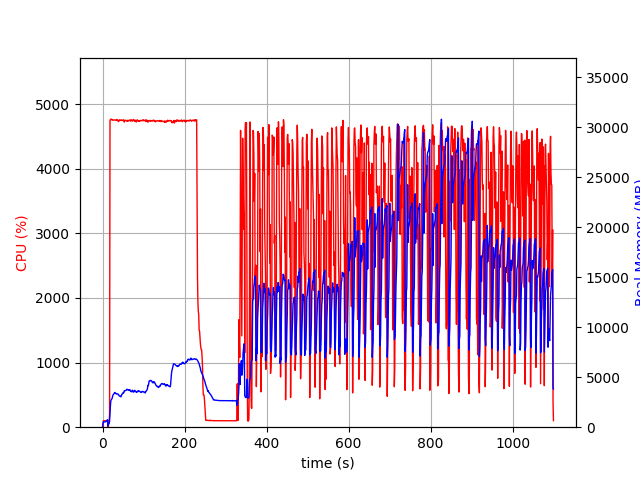

Values plotted in this chart, from the file beside it:
elapsed_time, nproc, cpu, mem_real, mem_virtual
3.814697265625e-05, 2, 0.0, 14.05, 3194
1.007, 4, 6.9, 392.4, 4064
2.015, 4, 100.1, 533.9, 4200
3.024, 4, 99.2, 527.3, 4200
4.032, 4, 100.2, 531, 4240
5.04, 4, 99.2, 530.6, 4240
6.048, 4, 99.1, 529.1, 4240
7.057, 4, 100.0, 535.2, 4240
8.067, 4, 99.9, 563.5, 4240
9.078, 4, 99.0, 613.5, 4288
10.09, 4, 100.5, 639.5, 4350
11.1, 4, 99.2, 695.5, 4414
12.11, 4, 99.1, 747.5, 4420
13.12, 2, 0.0, 127.1, 140.3
14.13, 2, 0.0, 345.8, 4414
15.14, 2, 100.3, 339.8, 4414
16.15, 2, 99.2, 359.8, 4414
17.15, 2, 197.3, 633.3, 7950
18.17, 2, 4745, 1385, 8790
19.19, 2, 4763, 2158, 9566
20.22, 2, 4767, 2643, 10104
21.24, 2, 4763, 2766, 10256
22.27, 2, 4768, 2802, 10285
23.29, 2, 4754, 2875, 10407
24.32, 2, 4757, 3024, 10607
25.35, 2, 4752, 3211, 10880
26.37, 2, 4756, 3278, 11026
27.4, 2, 4754, 3331, 11191
28.42, 2, 4756, 3368, 11247
29.45, 2, 4756, 3472, 11403
30.48, 2, 4755, 3458, 11424
31.5, 2, 4754, 3371, 11424
32.53, 2, 4753, 3357, 11468
33.55, 2, 4748, 3373, 11490
34.58, 2, 4763, 3323, 11490
35.61, 2, 4761, 3336, 11541
36.63, 2, 4754, 3329, 11541
37.66, 2, 4752, 3321, 11575
38.68, 2, 4730, 3233, 11601
39.71, 2, 4741, 3220, 11601
40.74, 2, 4743, 3144, 11601
41.76, 2, 4760, 3105, 11601
42.79, 2, 4752, 3097, 11601
43.81, 2, 4750, 3062, 11630
44.84, 2, 4753, 3036, 11646
45.87, 2, 4756, 3212, 11788
46.89, 2, 4747, 3238, 11867
47.92, 2, 4753, 3315, 11985
48.94, 2, 4750, 3398, 12064
49.97, 2, 4751, 3381, 12078
50.99, 2, 4758, 3475, 12130
52.02, 2, 4745, 3461, 12162
53.05, 2, 4724, 3632, 12376
54.07, 2, 4754, 3668, 12438
55.1, 2, 4749, 3654, 12482
56.12, 2, 4750, 3670, 12534
57.15, 2, 4747, 3679, 12560
58.17, 2, 4743, 3721, 12668
59.2, 2, 4738, 3799, 12762
60.23, 2, 4751, 3783, 12804
... 1,022 more rows
